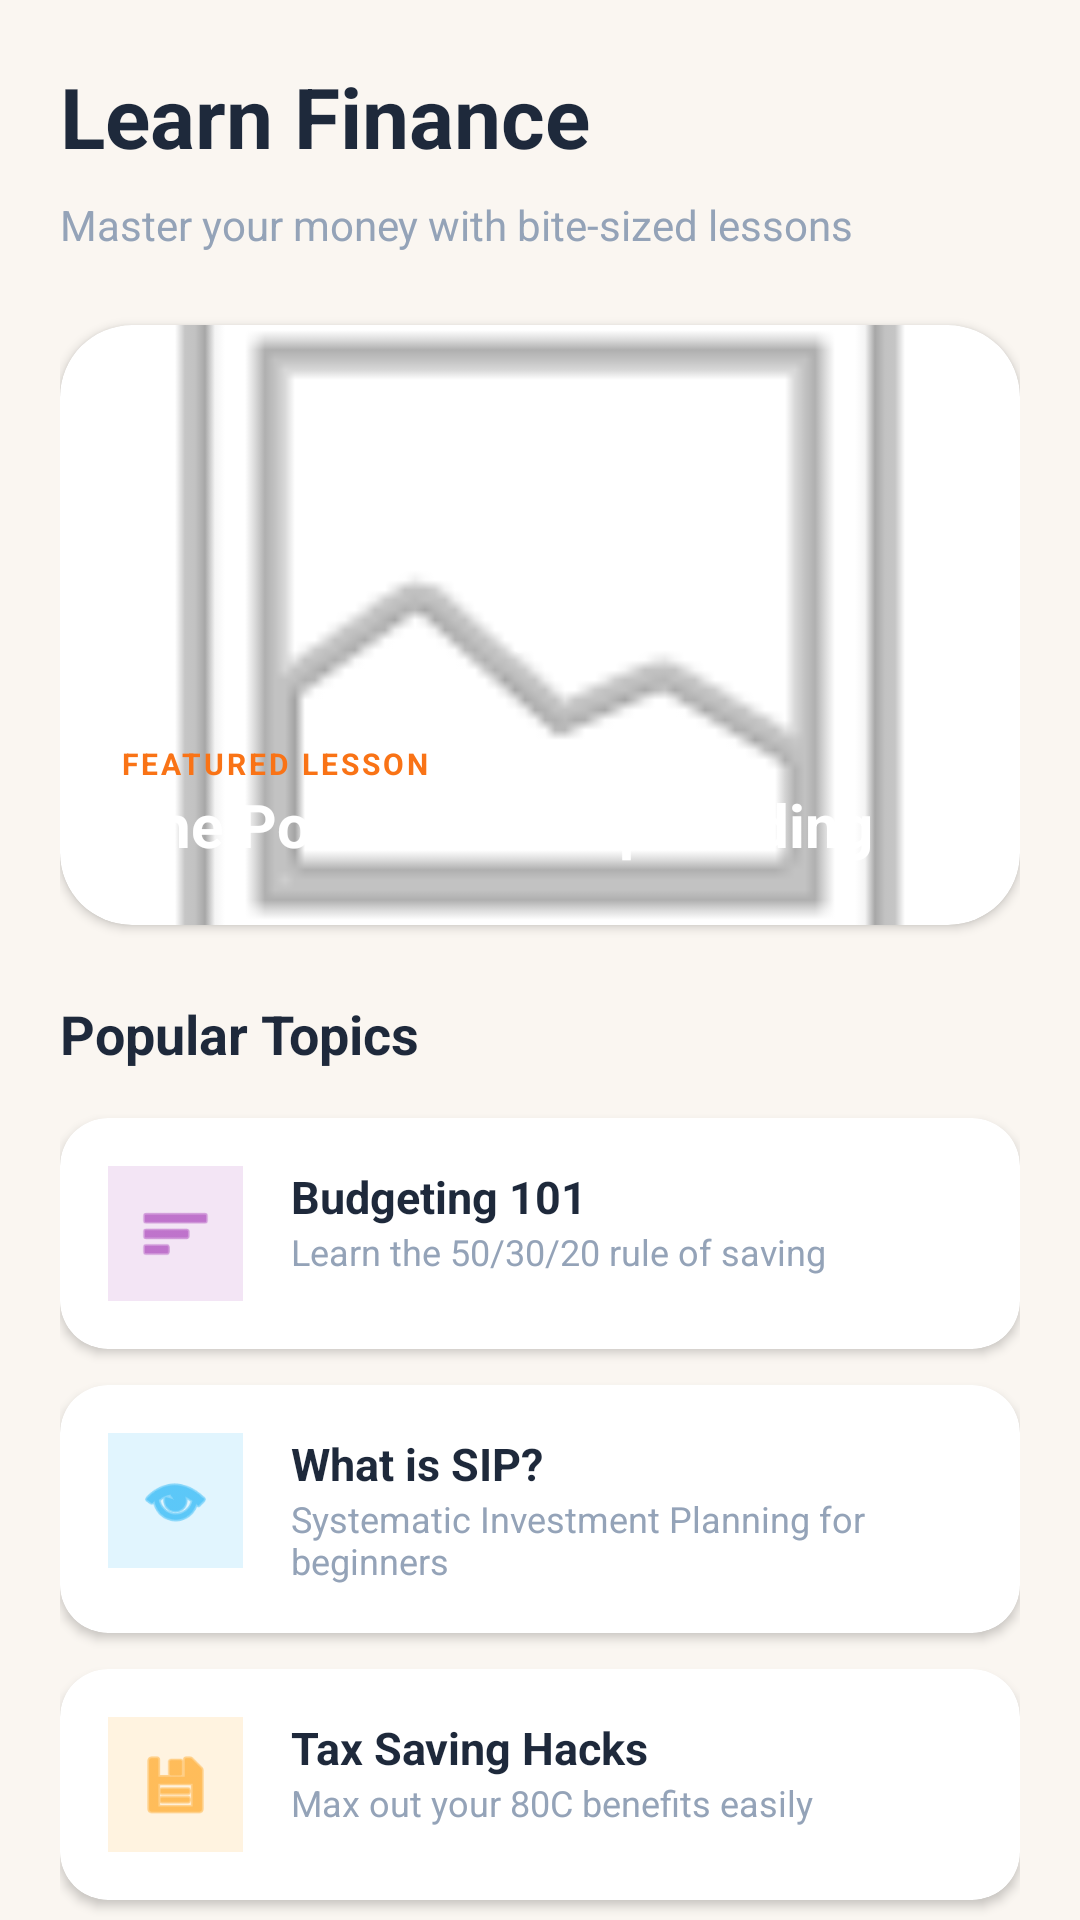

Reconstruct the res/layout file that produces this screen, plus the resources it refers to.
<!-- AndroidManifest.xml: application theme Theme.SmartExpense -->
<!-- res/layout/fragment_learn.xml -->
<?xml version="1.0" encoding="utf-8"?>
<androidx.core.widget.NestedScrollView xmlns:android="http://schemas.android.com/apk/res/android"
    xmlns:app="http://schemas.android.com/apk/res-auto"
    android:layout_width="match_parent"
    android:layout_height="match_parent"
    android:background="@color/jio_background">

    <LinearLayout
        android:layout_width="match_parent"
        android:layout_height="wrap_content"
        android:orientation="vertical"
        android:padding="20dp">

        <TextView
            android:layout_width="wrap_content"
            android:layout_height="wrap_content"
            android:text="Learn Finance"
            android:textColor="@color/jio_text_primary"
            android:textSize="28sp"
            android:textStyle="bold"
            android:layout_marginBottom="8dp" />

        <TextView
            android:layout_width="wrap_content"
            android:layout_height="wrap_content"
            android:text="Master your money with bite-sized lessons"
            android:textColor="@color/jio_text_secondary"
            android:textSize="14sp"
            android:layout_marginBottom="24dp" />

        
        <androidx.cardview.widget.CardView
            android:layout_width="match_parent"
            android:layout_height="wrap_content"
            android:layout_marginBottom="24dp"
            app:cardCornerRadius="24dp">
            <RelativeLayout
                android:layout_width="match_parent"
                android:layout_height="200dp">
                <ImageView
                    android:layout_width="match_parent"
                    android:layout_height="match_parent"
                    android:src="@android:drawable/ic_menu_gallery"
                    android:scaleType="centerCrop"
                    android:alpha="0.6" />
                <View
                    android:layout_width="match_parent"
                    android:layout_height="match_parent"
                    android:background="@drawable/bg_premium_gradient" />
                <LinearLayout
                    android:layout_width="match_parent"
                    android:layout_height="wrap_content"
                    android:layout_alignParentBottom="true"
                    android:orientation="vertical"
                    android:padding="20dp">
                    <TextView
                        android:layout_width="wrap_content"
                        android:layout_height="wrap_content"
                        android:text="FEATURED LESSON"
                        android:textColor="@color/jio_primary"
                        android:textSize="10sp"
                        android:textStyle="bold"
                        android:letterSpacing="0.1" />
                    <TextView
                        android:layout_width="wrap_content"
                        android:layout_height="wrap_content"
                        android:text="The Power of Compounding"
                        android:textColor="@color/white"
                        android:textSize="20sp"
                        android:textStyle="bold" />
                </LinearLayout>
                <ImageView
                    android:id="@+id/btnPlayVideo"
                    android:layout_width="60dp"
                    android:layout_height="60dp"
                    android:layout_centerInParent="true"
                    android:src="@android:drawable/ic_media_play"
                    app:tint="@color/white"
                    android:background="@drawable/circle_bg"
                    android:backgroundTint="#80000000"
                    android:padding="16dp" />
            </RelativeLayout>
        </androidx.cardview.widget.CardView>

        
        <TextView
            android:layout_width="wrap_content"
            android:layout_height="wrap_content"
            android:text="Popular Topics"
            android:textStyle="bold"
            android:textSize="18sp"
            android:textColor="@color/jio_text_primary"
            android:layout_marginBottom="16dp" />

        
        <androidx.cardview.widget.CardView
            android:id="@+id/cardBudgeting"
            android:layout_width="match_parent"
            android:layout_height="wrap_content"
            android:layout_marginBottom="12dp"
            app:cardCornerRadius="16dp">
            <RelativeLayout
                android:layout_width="match_parent"
                android:layout_height="wrap_content"
                android:padding="16dp">
                <ImageView
                    android:id="@+id/ivTopic1"
                    android:layout_width="45dp"
                    android:layout_height="45dp"
                    android:src="@android:drawable/ic_menu_sort_by_size"
                    android:background="#F3E5F5"
                    android:padding="10dp"
                    app:tint="#9C27B0" />
                <LinearLayout
                    android:layout_width="match_parent"
                    android:layout_height="wrap_content"
                    android:layout_toEndOf="@id/ivTopic1"
                    android:layout_marginStart="16dp"
                    android:orientation="vertical">
                    <TextView
                        android:layout_width="wrap_content"
                        android:layout_height="wrap_content"
                        android:text="Budgeting 101"
                        android:textStyle="bold"
                        android:textSize="15sp"
                        android:textColor="@color/jio_text_primary" />
                    <TextView
                        android:layout_width="wrap_content"
                        android:layout_height="wrap_content"
                        android:text="Learn the 50/30/20 rule of saving"
                        android:textSize="12sp"
                        android:textColor="@color/jio_text_secondary" />
                </LinearLayout>
            </RelativeLayout>
        </androidx.cardview.widget.CardView>

        
        <androidx.cardview.widget.CardView
            android:id="@+id/cardSIP"
            android:layout_width="match_parent"
            android:layout_height="wrap_content"
            android:layout_marginBottom="12dp"
            app:cardCornerRadius="16dp">
            <RelativeLayout
                android:layout_width="match_parent"
                android:layout_height="wrap_content"
                android:padding="16dp">
                <ImageView
                    android:id="@+id/ivTopic2"
                    android:layout_width="45dp"
                    android:layout_height="45dp"
                    android:src="@android:drawable/ic_menu_view"
                    android:background="#E1F5FE"
                    android:padding="10dp"
                    app:tint="#03A9F4" />
                <LinearLayout
                    android:layout_width="match_parent"
                    android:layout_height="wrap_content"
                    android:layout_toEndOf="@id/ivTopic2"
                    android:layout_marginStart="16dp"
                    android:orientation="vertical">
                    <TextView
                        android:layout_width="wrap_content"
                        android:layout_height="wrap_content"
                        android:text="What is SIP?"
                        android:textStyle="bold"
                        android:textSize="15sp"
                        android:textColor="@color/jio_text_primary" />
                    <TextView
                        android:layout_width="wrap_content"
                        android:layout_height="wrap_content"
                        android:text="Systematic Investment Planning for beginners"
                        android:textSize="12sp"
                        android:textColor="@color/jio_text_secondary" />
                </LinearLayout>
            </RelativeLayout>
        </androidx.cardview.widget.CardView>

        
        <androidx.cardview.widget.CardView
            android:id="@+id/cardTax"
            android:layout_width="match_parent"
            android:layout_height="wrap_content"
            android:layout_marginBottom="12dp"
            app:cardCornerRadius="16dp">
            <RelativeLayout
                android:layout_width="match_parent"
                android:layout_height="wrap_content"
                android:padding="16dp">
                <ImageView
                    android:id="@+id/ivTopic3"
                    android:layout_width="45dp"
                    android:layout_height="45dp"
                    android:src="@android:drawable/ic_menu_save"
                    android:background="#FFF3E0"
                    android:padding="10dp"
                    app:tint="#FF9800" />
                <LinearLayout
                    android:layout_width="match_parent"
                    android:layout_height="wrap_content"
                    android:layout_toEndOf="@id/ivTopic3"
                    android:layout_marginStart="16dp"
                    android:orientation="vertical">
                    <TextView
                        android:layout_width="wrap_content"
                        android:layout_height="wrap_content"
                        android:text="Tax Saving Hacks"
                        android:textStyle="bold"
                        android:textSize="15sp"
                        android:textColor="@color/jio_text_primary" />
                    <TextView
                        android:layout_width="wrap_content"
                        android:layout_height="wrap_content"
                        android:text="Max out your 80C benefits easily"
                        android:textSize="12sp"
                        android:textColor="@color/jio_text_secondary" />
                </LinearLayout>
            </RelativeLayout>
        </androidx.cardview.widget.CardView>

        <View 
            android:layout_width="match_parent"
            android:layout_height="80dp" />

    </LinearLayout>
</androidx.core.widget.NestedScrollView>
<!-- resources referenced by this layout -->
<resources>
  <color name="jio_background">@color/background</color>
  <color name="jio_primary">@color/primary</color>
  <color name="jio_text_primary">@color/textDark</color>
  <color name="jio_text_secondary">@color/textGray</color>
  <color name="white">#FFFFFFFF</color>
  <style name="Theme.SmartExpense" parent="Theme.MaterialComponents.Light.NoActionBar">
          
          <item name="colorPrimary">@color/primary</item>
          <item name="colorPrimaryVariant">@color/primary_dark</item>
          <item name="colorOnPrimary">@color/white</item>
          
          <item name="colorSecondary">@color/primary</item>
          <item name="colorSecondaryVariant">@color/primary_dark</item>
          <item name="colorOnSecondary">@color/white</item>
          
          <item name="android:statusBarColor">@color/background</item>
          <item name="android:windowLightStatusBar">true</item>
          
          <item name="android:windowBackground">@color/background</item>
          
          <item name="cardViewStyle">@style/ExpensaCardStyle</item>
      </style>
  <color name="background">#FAF6F1</color>
  <color name="primary">#F97316</color>
  <color name="textDark">#1E293B</color>
  <color name="textGray">#94A3B8</color>
  <color name="primary_dark">#C2410C</color>
  <style name="ExpensaCardStyle" parent="Widget.MaterialComponents.CardView">
          <item name="cardCornerRadius">16dp</item>
          <item name="cardElevation">2dp</item>
          <item name="cardBackgroundColor">@color/cardBackground</item>
      </style>
  <color name="cardBackground">#FFFFFF</color>
</resources>
